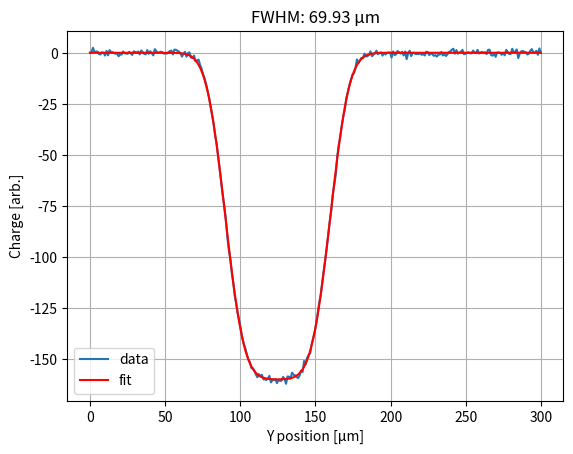

Here is the Python script that generated this plot:
import numpy as np
import matplotlib.pyplot as plt
from scipy.optimize import curve_fit
from scipy.special import erf

# erf difference model
def erf_diff(y, A, y1, y2, sigma, B):
    return A * (erf((y - y1) / (np.sqrt(2) * sigma)) - erf((y - y2) / (np.sqrt(2) * sigma))) + B

# 예시 데이터
y = np.linspace(0, 300, 300)
charge = erf_diff(y, -80, 90, 160, 10, 0) + np.random.normal(0, 1, len(y))  # synthetic data

# Fit
popt, _ = curve_fit(erf_diff, y, charge, p0=[-80, 90, 160, 10, 0])

# FWHM 계산
fwhm = abs(popt[2] - popt[1])
print(f"FWHM: {fwhm:.2f} μm")

# 시각화
plt.plot(y, charge, label='data')
plt.plot(y, erf_diff(y, *popt), label='fit', color='red')
plt.xlabel('Y position [μm]')
plt.ylabel('Charge [arb.]')
plt.legend()
plt.title(f'FWHM: {fwhm:.2f} μm')
plt.grid()
plt.show()
